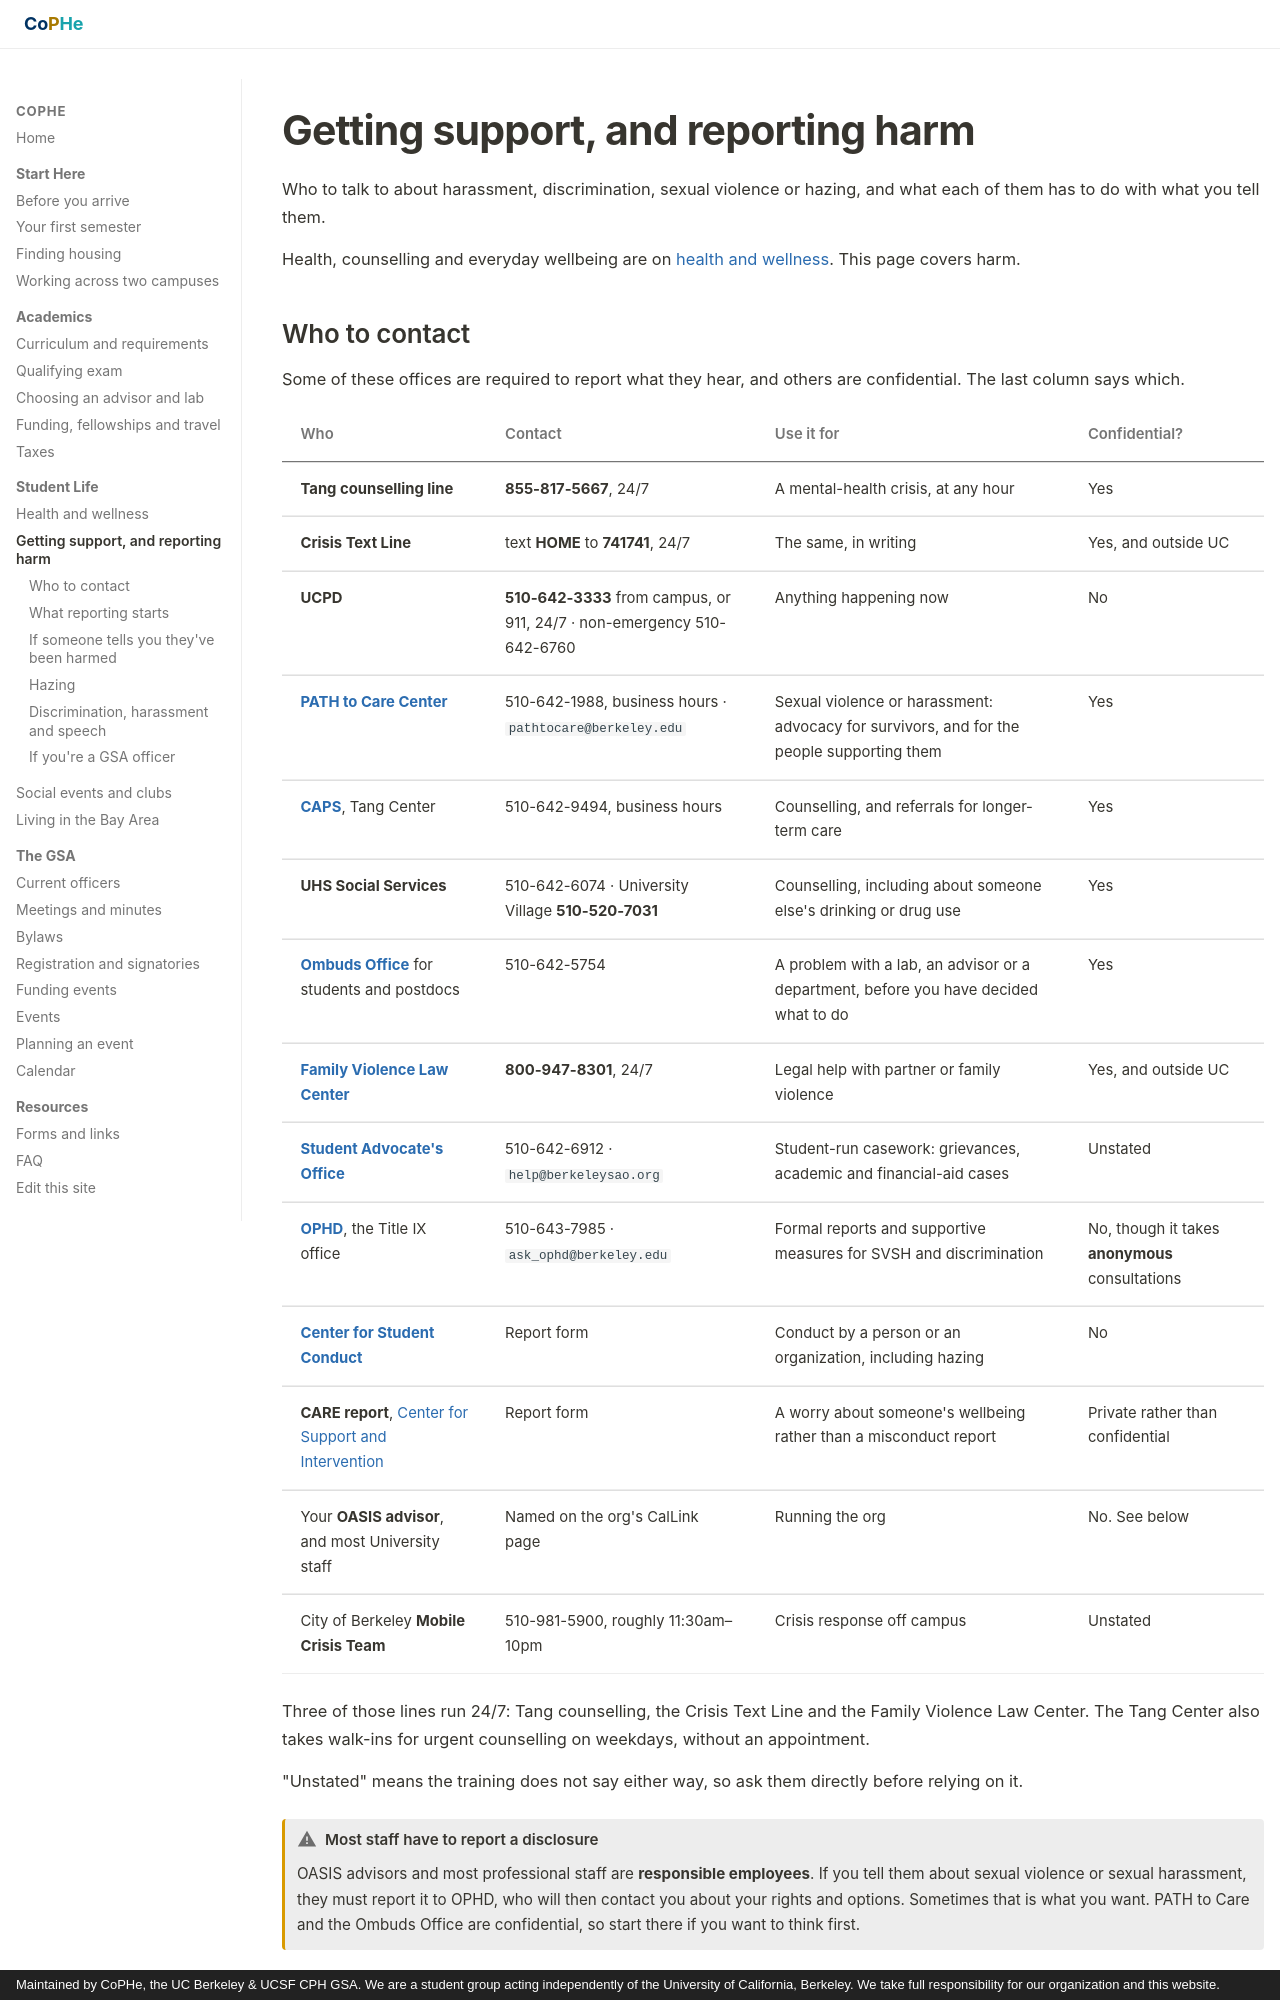

repository: stan-hua/cph_gsa_website · page: life/support-and-reporting/index.html · generator: mkdocs · copyright: Maintained by CoPHe, the UC Berkeley & UCSF CPH GSA. We are a student group acting independently of the University of California, Berkeley. We take full responsibility for our organization and this website.

# Getting support, and reporting harm

Who to talk to about harassment, discrimination, sexual violence or hazing, and
what each of them has to do with what you tell them.

Health, counselling and everyday wellbeing are on
[health and wellness](wellness.md). This page covers harm.

## Who to contact

Some of these offices are required to report what they hear, and others are
confidential. The last column says which.

| Who | Contact | Use it for | Confidential? |
|---|---|---|---|
| **Tang counselling line** | **855-817-5667**, 24/7 | A mental-health crisis, at any hour | Yes |
| **Crisis Text Line** | text **HOME** to **741741**, 24/7 | The same, in writing | Yes, and outside UC |
| **UCPD** | **510-642-3333** from campus, or 911, 24/7 · non-emergency 510-642-6760 | Anything happening now | No |
| [**PATH to Care Center**](https://care.berkeley.edu/) | 510-642-1988, business hours · `pathtocare@berkeley.edu` | Sexual violence or harassment: advocacy for survivors, and for the people supporting them | Yes |
| [**CAPS**](https://uhs.berkeley.edu/caps), Tang Center | 510-642-9494, business hours | Counselling, and referrals for longer-term care | Yes |
| **UHS Social Services** | 510-642-6074 · University Village **510-520-7031** | Counselling, including about someone else's drinking or drug use | Yes |
| [**Ombuds Office**](https://sa.berkeley.edu/ombuds) for students and postdocs | 510-642-5754 | A problem with a lab, an advisor or a department, before you have decided what to do | Yes |
| [**Family Violence Law Center**](https://fvlc.org/) | **800-947-8301**, 24/7 | Legal help with partner or family violence | Yes, and outside UC |
| [**Student Advocate's Office**](https://advocate.berkeley.edu/) | 510-642-6912 · `help@berkeleysao.org` | Student-run casework: grievances, academic and financial-aid cases | Unstated |
| [**OPHD**](https://ophd.berkeley.edu), the Title IX office | 510-643-7985 · `ask_ophd@berkeley.edu` | Formal reports and supportive measures for SVSH and discrimination | No, though it takes **anonymous** consultations |
| [**Center for Student Conduct**](https://conduct.berkeley.edu/report/) | Report form | Conduct by a person or an organization, including hazing | No |
| **CARE report**, [Center for Support and Intervention](https://berkeley-advocate.symplicity.com/care_report) | Report form | A worry about someone's wellbeing rather than a misconduct report | Private rather than confidential |
| Your **OASIS advisor**, and most University staff | Named on the org's CalLink page | Running the org | No. See below |
| City of Berkeley **Mobile Crisis Team** | 510-981-5900, roughly 11:30am–10pm | Crisis response off campus | Unstated |

Three of those lines run 24/7: Tang counselling, the Crisis Text Line and the
Family Violence Law Center. The Tang Center also takes walk-ins for urgent
counselling on weekdays, without an appointment.

"Unstated" means the training does not say either way, so ask them directly
before relying on it.

!!! warning "Most staff have to report a disclosure"
    OASIS advisors and most professional staff are **responsible employees**. If
    you tell them about sexual violence or sexual harassment, they must report it
    to OPHD, who will then contact you about your rights and options. Sometimes
    that is what you want. PATH to Care and the Ombuds Office are confidential, so
    start there if you want to think first.

## What reporting starts

**OPHD** takes anonymous consultations, and it can arrange **supportive
measures** such as academic or housing adjustments without a formal resolution.
The **Center for Student Conduct** handles hazing and other conduct, and the UC
whistleblower hotline is a second route for hazing.

Most channels accept a report without a name. Doing so narrows what the campus can
do in response. Either way, a reporter's identity is kept private as far as the
process allows.

!!! warning "Online reports get no immediate response"
    Nobody monitors the web reporting forms continuously. Call **510-642-3333**
    from campus, or 911, if someone is in danger.
